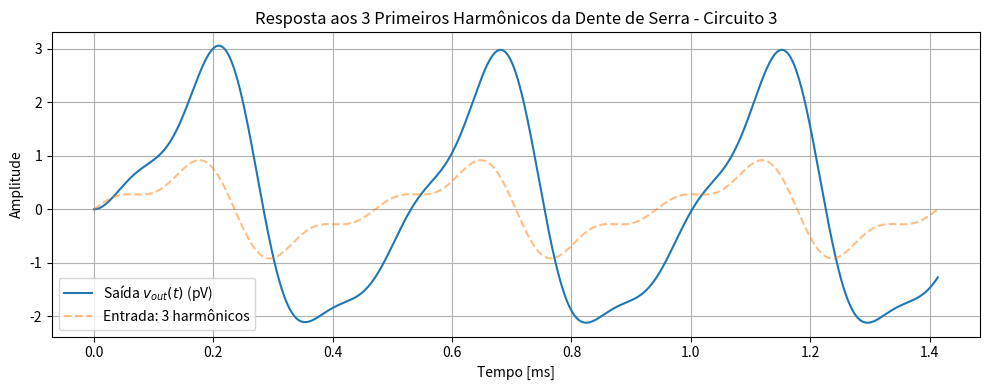

Generate this figure with matplotlib:
import numpy as np
from scipy import signal
import matplotlib.pyplot as plt

# ── Parâmetros do circuito ──────────────────────────────────────────────
R1 = R2 = 10e3            # 10 kΩ
C1 = 100e-9               # 100 nF
C2 = 15e-9                # 15 nF

K = C1 / (C2 * R1 * R2)
omega_0 = (1/R1 + 1/R2) / C2
system  = signal.TransferFunction([K], [1, omega_0])

# ── Frequência fundamental (escolhemos ω = ω0) ──────────────────────────
f0 = omega_0 / (2*np.pi)      # Hz
T  = 1 / f0
t  = np.linspace(0, 3*T, 6000)

# ── Entrada: 3 primeiros harmônicos (k = 1,2,3) da dente de serra ───────
u = np.zeros_like(t)
for k in [1, 2, 3]:
    coef = (2 / np.pi) * ((-1)**(k+1) / k)
    u += coef * np.sin(2 * np.pi * f0 * k * t)

# ── Resposta do sistema ─────────────────────────────────────────────────
t_out, y, _ = signal.lsim(system, U=u, T=t)

# ── Gráfico (saída em pico-volts p/ visibilidade) ───────────────────────
plt.figure(figsize=(10, 4))
plt.plot(t*1e3, y*1e12, label='Saída $v_{out}(t)$ (pV)')
plt.plot(t*1e3, u, '--', alpha=0.5, label='Entrada: 3 harmônicos')
plt.title('Resposta aos 3 Primeiros Harmônicos da Dente de Serra - Circuito 3')
plt.xlabel('Tempo [ms]')
plt.ylabel('Amplitude')
plt.grid(True)
plt.legend()
plt.tight_layout()
plt.show()